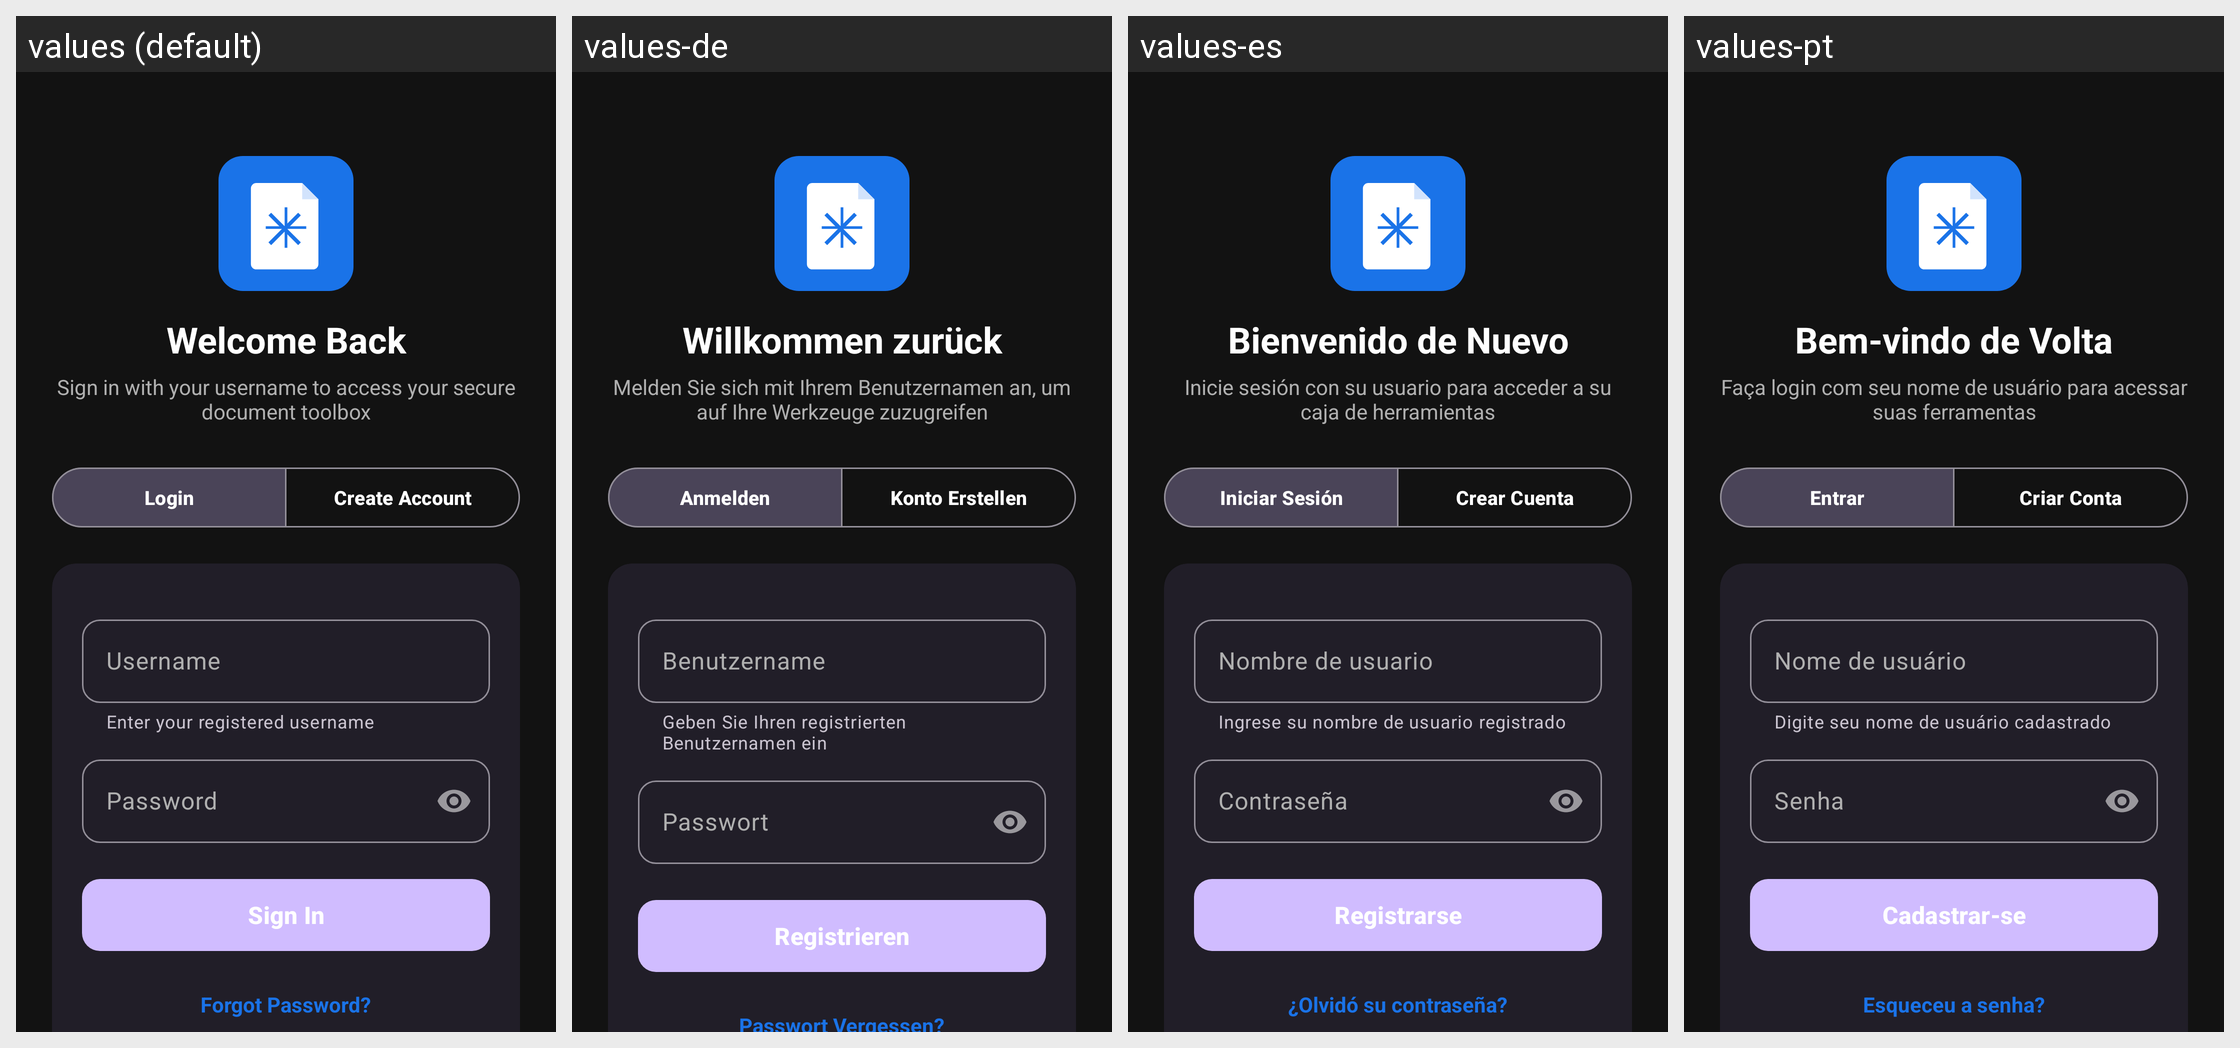

Locale-by-locale string values for the Android screen shown in this grid:
Android screen res/layout/activity_auth.xml rendered under 4 locales, left to right: values (default), values-de, values-es, values-pt. Device: Nexus 5 (rendered at 1080×1920; each locale shown at half size, 540×960, under a caption strip naming it); theme Theme.ASTERDOC.
Other locales in the repository, not shown: values-ar, values-fr, values-rw, values-zh.
Strings drawn on this screen, with the default value and each locale's value (text and hints the layout hard-codes, and strings that could not be matched under every locale, appear in the picture but are not listed):

auth_title_welcome
  values: Welcome Back
  values-de: Willkommen zurück
  values-es: Bienvenido de Nuevo
  values-pt: Bem-vindo de Volta

auth_subtitle
  values: Sign in with your username to access your secure document toolbox
  values-de: Melden Sie sich mit Ihrem Benutzernamen an, um auf Ihre Werkzeuge zuzugreifen
  values-es: Inicie sesión con su usuario para acceder a su caja de herramientas
  values-pt: Faça login com seu nome de usuário para acessar suas ferramentas

login
  values: Login
  values-de: Anmelden
  values-es: Iniciar Sesión
  values-pt: Entrar

create_account
  values: Create Account
  values-de: Konto Erstellen
  values-es: Crear Cuenta
  values-pt: Criar Conta

username
  values: Username
  values-de: Benutzername
  values-es: Nombre de usuario
  values-pt: Nome de usuário

username_hint_helper
  values: Enter your registered username
  values-de: Geben Sie Ihren registrierten Benutzernamen ein
  values-es: Ingrese su nombre de usuario registrado
  values-pt: Digite seu nome de usuário cadastrado

password
  values: Password
  values-de: Passwort
  values-es: Contraseña
  values-pt: Senha

sign_in
  values: Sign In
  values-de: Registrieren
  values-es: Registrarse
  values-pt: Cadastrar-se

forgot_password
  values: Forgot Password?
  values-de: Passwort Vergessen?
  values-es: ¿Olvidó su contraseña?
  values-pt: Esqueceu a senha?
